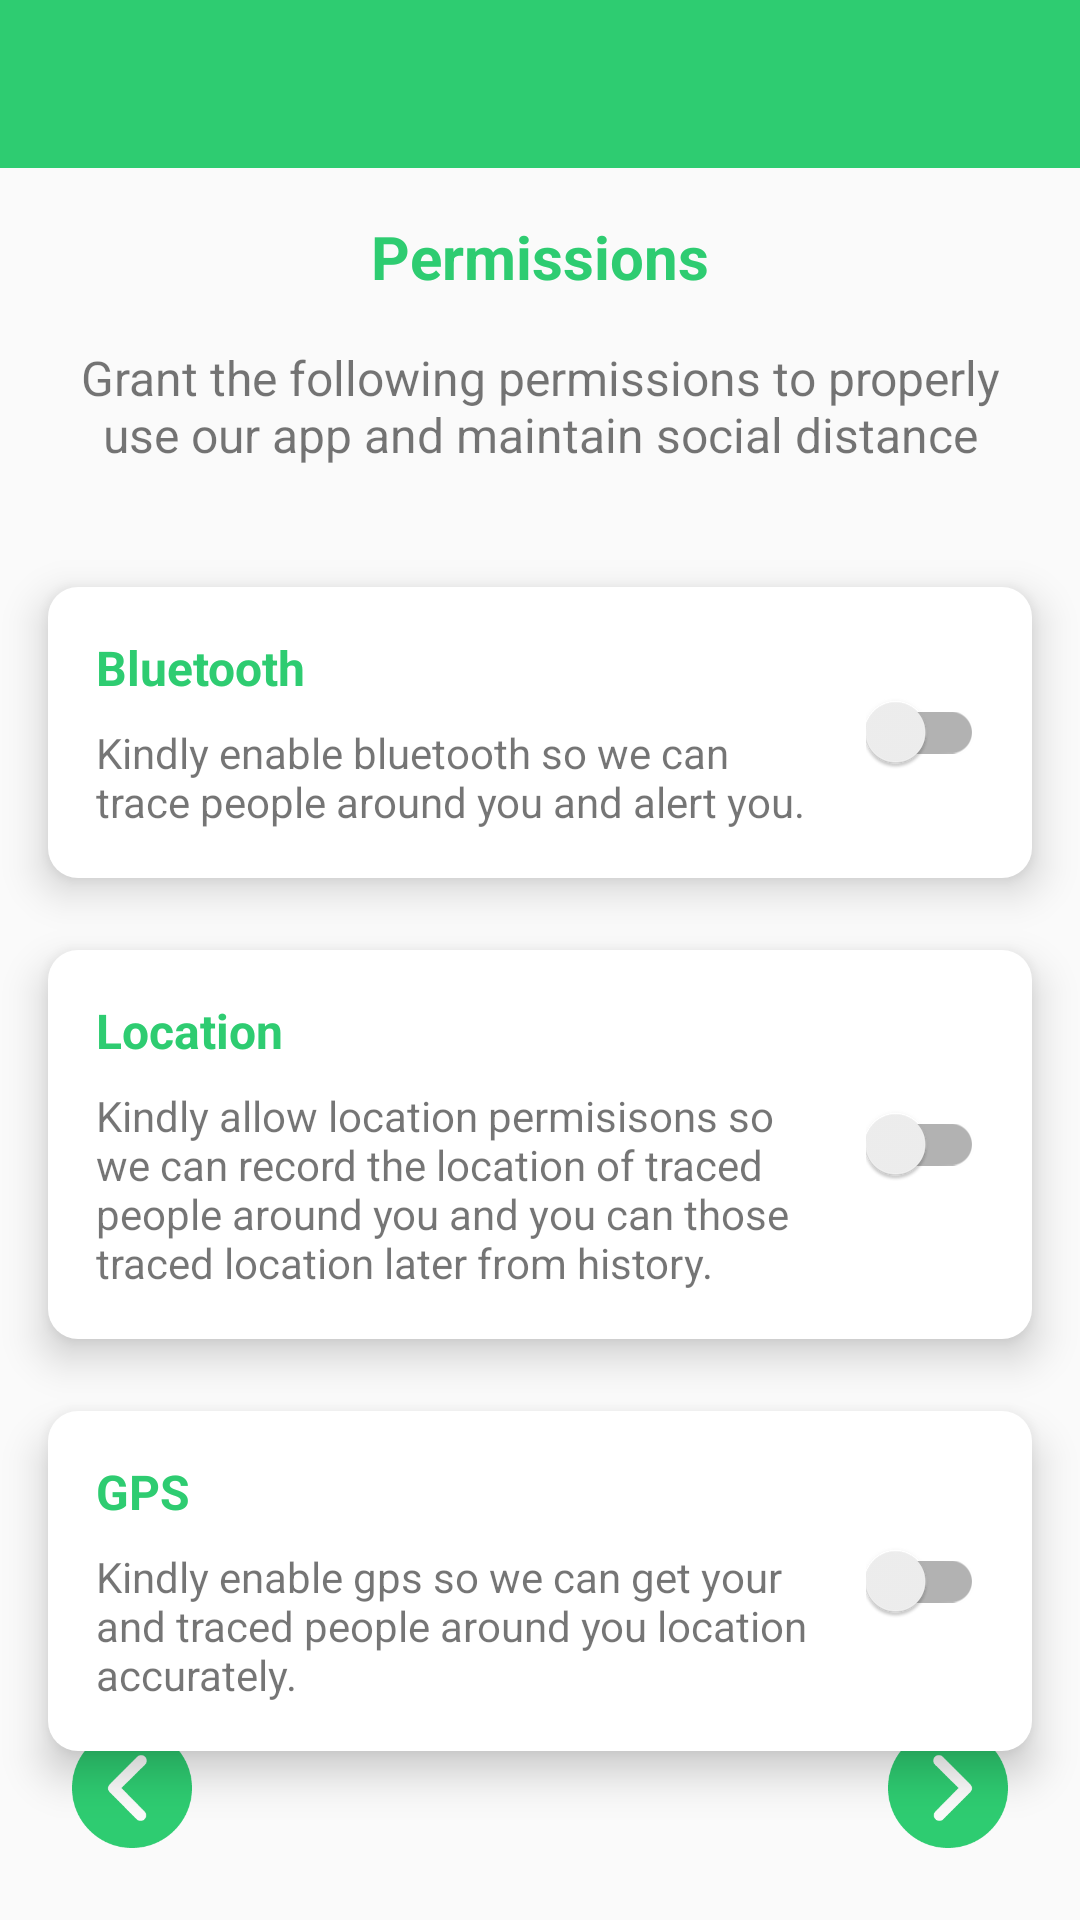

Produce the Android XML layout that renders to this screen, including the resource entries it uses.
<!-- AndroidManifest.xml: application theme AppTheme -->
<!-- res/layout/fragment_permissions.xml -->
<?xml version="1.0" encoding="utf-8"?>
<FrameLayout xmlns:android="http://schemas.android.com/apk/res/android"
    xmlns:app="http://schemas.android.com/apk/res-auto"
    xmlns:tools="http://schemas.android.com/tools"
    android:layout_width="match_parent"
    android:layout_height="match_parent"
    tools:context=".ui.fragments.PermissionsFragment">

    <androidx.constraintlayout.widget.ConstraintLayout
        android:layout_width="match_parent"
        android:layout_height="match_parent">

        <com.google.android.material.appbar.AppBarLayout
            android:id="@+id/appBarLayout"
            android:layout_width="match_parent"
            android:layout_height="wrap_content"
            android:theme="@style/AppTheme.AppBarOverlay"
            app:layout_constraintEnd_toEndOf="parent"
            app:layout_constraintStart_toStartOf="parent"
            app:layout_constraintTop_toTopOf="parent">

            <androidx.appcompat.widget.Toolbar
                android:id="@+id/toolbar"
                android:layout_width="match_parent"
                android:layout_height="?attr/actionBarSize"
                android:background="?attr/colorPrimaryDark"
                app:popupTheme="@style/AppTheme.PopupOverlay" />

        </com.google.android.material.appbar.AppBarLayout>

        <TextView
            android:id="@+id/textView10"
            android:layout_width="wrap_content"
            android:layout_height="wrap_content"
            android:layout_marginTop="16dp"
            android:text="Permissions"
            android:textColor="@color/colorPrimary"
            android:textSize="20sp"
            android:textStyle="bold"
            app:layout_constraintEnd_toEndOf="parent"
            app:layout_constraintStart_toStartOf="parent"
            app:layout_constraintTop_toBottomOf="@+id/appBarLayout" />

        <TextView
            android:id="@+id/textView11"
            android:layout_width="0dp"
            android:layout_height="wrap_content"
            android:layout_marginStart="16dp"
            android:layout_marginTop="16dp"
            android:layout_marginEnd="16dp"
            android:text="Grant the following permissions to properly use our app and maintain social distance"
            android:textAlignment="center"
            android:textSize="16dp"
            app:layout_constraintEnd_toEndOf="parent"
            app:layout_constraintStart_toStartOf="parent"
            app:layout_constraintTop_toBottomOf="@+id/textView10" />

        <androidx.constraintlayout.widget.ConstraintLayout
            android:id="@+id/constraintLayout"
            android:layout_width="0dp"
            android:layout_height="wrap_content"
            android:layout_marginStart="16dp"
            android:layout_marginTop="40dp"
            android:layout_marginEnd="16dp"
            android:background="@drawable/slider_background"
            android:elevation="8dp"
            app:layout_constraintEnd_toEndOf="parent"
            app:layout_constraintStart_toStartOf="parent"
            app:layout_constraintTop_toBottomOf="@+id/textView11">

            <TextView
                android:id="@+id/bluetooth_text"
                android:layout_width="wrap_content"
                android:layout_height="wrap_content"
                android:layout_marginStart="16dp"
                android:layout_marginTop="16dp"
                android:text="Bluetooth"
                android:textColor="@color/colorPrimary"
                android:textSize="16sp"
                android:textStyle="bold"
                app:layout_constraintStart_toStartOf="parent"
                app:layout_constraintTop_toTopOf="parent" />

            <TextView
                android:layout_width="0dp"
                android:layout_height="wrap_content"
                android:layout_marginStart="16dp"
                android:layout_marginTop="8dp"
                android:layout_marginEnd="16dp"
                android:layout_marginBottom="16dp"
                android:text="Kindly enable bluetooth so we can trace people around you and alert you."
                android:textSize="14sp"
                app:layout_constraintBottom_toBottomOf="parent"
                app:layout_constraintEnd_toStartOf="@+id/bluetooth_switch"
                app:layout_constraintStart_toStartOf="parent"
                app:layout_constraintTop_toBottomOf="@+id/bluetooth_text" />

            <androidx.appcompat.widget.SwitchCompat
                android:id="@+id/bluetooth_switch"
                android:layout_width="wrap_content"
                android:layout_height="wrap_content"
                android:layout_marginTop="16dp"
                android:layout_marginEnd="16dp"
                android:layout_marginBottom="16dp"
                app:layout_constraintBottom_toBottomOf="parent"
                app:layout_constraintEnd_toEndOf="parent"
                app:layout_constraintTop_toTopOf="parent" />

        </androidx.constraintlayout.widget.ConstraintLayout>

        <androidx.constraintlayout.widget.ConstraintLayout
            android:id="@+id/constraintLayout2"
            android:layout_width="0dp"
            android:layout_height="wrap_content"
            android:layout_marginStart="16dp"
            android:layout_marginTop="24dp"
            android:layout_marginEnd="16dp"
            android:background="@drawable/slider_background"
            android:elevation="8dp"
            app:layout_constraintEnd_toEndOf="parent"
            app:layout_constraintStart_toStartOf="parent"
            app:layout_constraintTop_toBottomOf="@+id/constraintLayout">

            <TextView
                android:id="@+id/location_text"
                android:layout_width="wrap_content"
                android:layout_height="wrap_content"
                android:layout_marginStart="16dp"
                android:layout_marginTop="16dp"
                android:text="Location"
                android:textColor="@color/colorPrimary"
                android:textSize="16sp"
                android:textStyle="bold"
                app:layout_constraintStart_toStartOf="parent"
                app:layout_constraintTop_toTopOf="parent" />

            <TextView
                android:layout_width="0dp"
                android:layout_height="wrap_content"
                android:layout_marginStart="16dp"
                android:layout_marginTop="8dp"
                android:layout_marginEnd="16dp"
                android:layout_marginBottom="16dp"
                android:text="Kindly allow location permisisons so we can record the location of traced people around you and you can those traced location later from history."
                android:textSize="14sp"
                app:layout_constraintBottom_toBottomOf="parent"
                app:layout_constraintEnd_toStartOf="@+id/location_switch"
                app:layout_constraintStart_toStartOf="parent"
                app:layout_constraintTop_toBottomOf="@+id/location_text" />

            <androidx.appcompat.widget.SwitchCompat
                android:id="@+id/location_switch"
                android:layout_width="wrap_content"
                android:layout_height="wrap_content"
                android:layout_marginTop="16dp"
                android:layout_marginEnd="16dp"
                android:layout_marginBottom="16dp"
                app:layout_constraintBottom_toBottomOf="parent"
                app:layout_constraintEnd_toEndOf="parent"
                app:layout_constraintTop_toTopOf="parent" />

        </androidx.constraintlayout.widget.ConstraintLayout>

        <androidx.constraintlayout.widget.ConstraintLayout
            android:id="@+id/constraintLayout3"
            android:layout_width="0dp"
            android:layout_height="wrap_content"
            android:layout_marginStart="16dp"
            android:layout_marginTop="24dp"
            android:layout_marginEnd="16dp"
            android:background="@drawable/slider_background"
            android:elevation="8dp"
            app:layout_constraintEnd_toEndOf="parent"
            app:layout_constraintStart_toStartOf="parent"
            app:layout_constraintTop_toBottomOf="@+id/constraintLayout2">

            <TextView
                android:id="@+id/textView26"
                android:layout_width="wrap_content"
                android:layout_height="wrap_content"
                android:layout_marginStart="16dp"
                android:layout_marginTop="16dp"
                android:text="GPS"
                android:textColor="@color/colorPrimary"
                android:textSize="16sp"
                android:textStyle="bold"
                app:layout_constraintStart_toStartOf="parent"
                app:layout_constraintTop_toTopOf="parent" />

            <TextView
                android:layout_width="0dp"
                android:layout_height="wrap_content"
                android:layout_marginStart="16dp"
                android:layout_marginTop="8dp"
                android:layout_marginEnd="16dp"
                android:layout_marginBottom="16dp"
                android:text="Kindly enable gps so we can get your and traced people around you location accurately."
                android:textSize="14sp"
                app:layout_constraintBottom_toBottomOf="parent"
                app:layout_constraintEnd_toStartOf="@+id/gps_switch"
                app:layout_constraintStart_toStartOf="parent"
                app:layout_constraintTop_toBottomOf="@+id/textView26" />

            <androidx.appcompat.widget.SwitchCompat
                android:id="@+id/gps_switch"
                android:layout_width="wrap_content"
                android:layout_height="wrap_content"
                android:layout_marginTop="16dp"
                android:layout_marginEnd="16dp"
                android:layout_marginBottom="16dp"
                app:layout_constraintBottom_toBottomOf="parent"
                app:layout_constraintEnd_toEndOf="parent"
                app:layout_constraintTop_toTopOf="parent" />

        </androidx.constraintlayout.widget.ConstraintLayout>


        <ImageButton
            android:id="@+id/forward_btn"
            android:layout_width="40dp"
            android:layout_height="40dp"
            android:layout_marginEnd="24dp"
            android:layout_marginBottom="24dp"
            android:background="@android:color/transparent"
            android:scaleType="fitCenter"
            android:src="@mipmap/arrow_circle_right"
            app:layout_constraintBottom_toBottomOf="parent"
            app:layout_constraintEnd_toEndOf="parent"
            app:layout_constraintTop_toBottomOf="@+id/constraintLayout3"
            app:layout_constraintVertical_bias="1.0" />

        <ImageButton
            android:id="@+id/previous_btn"
            android:layout_width="40dp"
            android:layout_height="40dp"
            android:layout_marginStart="24dp"
            android:layout_marginBottom="24dp"
            android:background="@android:color/transparent"
            android:scaleType="fitCenter"
            android:src="@mipmap/arrow_circle_left"
            app:layout_constraintBottom_toBottomOf="parent"
            app:layout_constraintStart_toStartOf="parent"
            app:layout_constraintTop_toBottomOf="@+id/constraintLayout3"
            app:layout_constraintVertical_bias="1.0" />


    </androidx.constraintlayout.widget.ConstraintLayout>
</FrameLayout>
<!-- resources referenced by this layout -->
<resources>
  <color name="colorPrimary">#2ecc71</color>
  <!-- drawable slider_background (drawable) -->
  <?xml version="1.0" encoding="utf-8"?>
  <layer-list xmlns:android="http://schemas.android.com/apk/res/android">
      <item>
          <shape android:shape="rectangle">
              <solid android:color="#ffffff"/>
              <corners android:radius="10dp"/>
          </shape>
  
      </item>
  </layer-list>
  <!-- mipmap arrow_circle_left: png bitmap (mipmap-hdpi, 1945 bytes) -->
  <!-- mipmap arrow_circle_right: png bitmap (mipmap-hdpi, 1967 bytes) -->
  <style name="AppTheme.AppBarOverlay" parent="ThemeOverlay.AppCompat.Dark.ActionBar" />
  <style name="AppTheme.PopupOverlay" parent="ThemeOverlay.AppCompat.Light" />
  <style name="AppTheme" parent="Theme.AppCompat.Light.NoActionBar">
          
          <item name="colorPrimary">@color/colorPrimary</item>
          <item name="colorPrimaryDark">@color/colorPrimaryDark</item>
          <item name="colorAccent">@color/colorAccent</item>
      </style>
  <color name="colorPrimaryDark">#2ecc71</color>
  <color name="colorAccent">#ec407a</color>
</resources>
